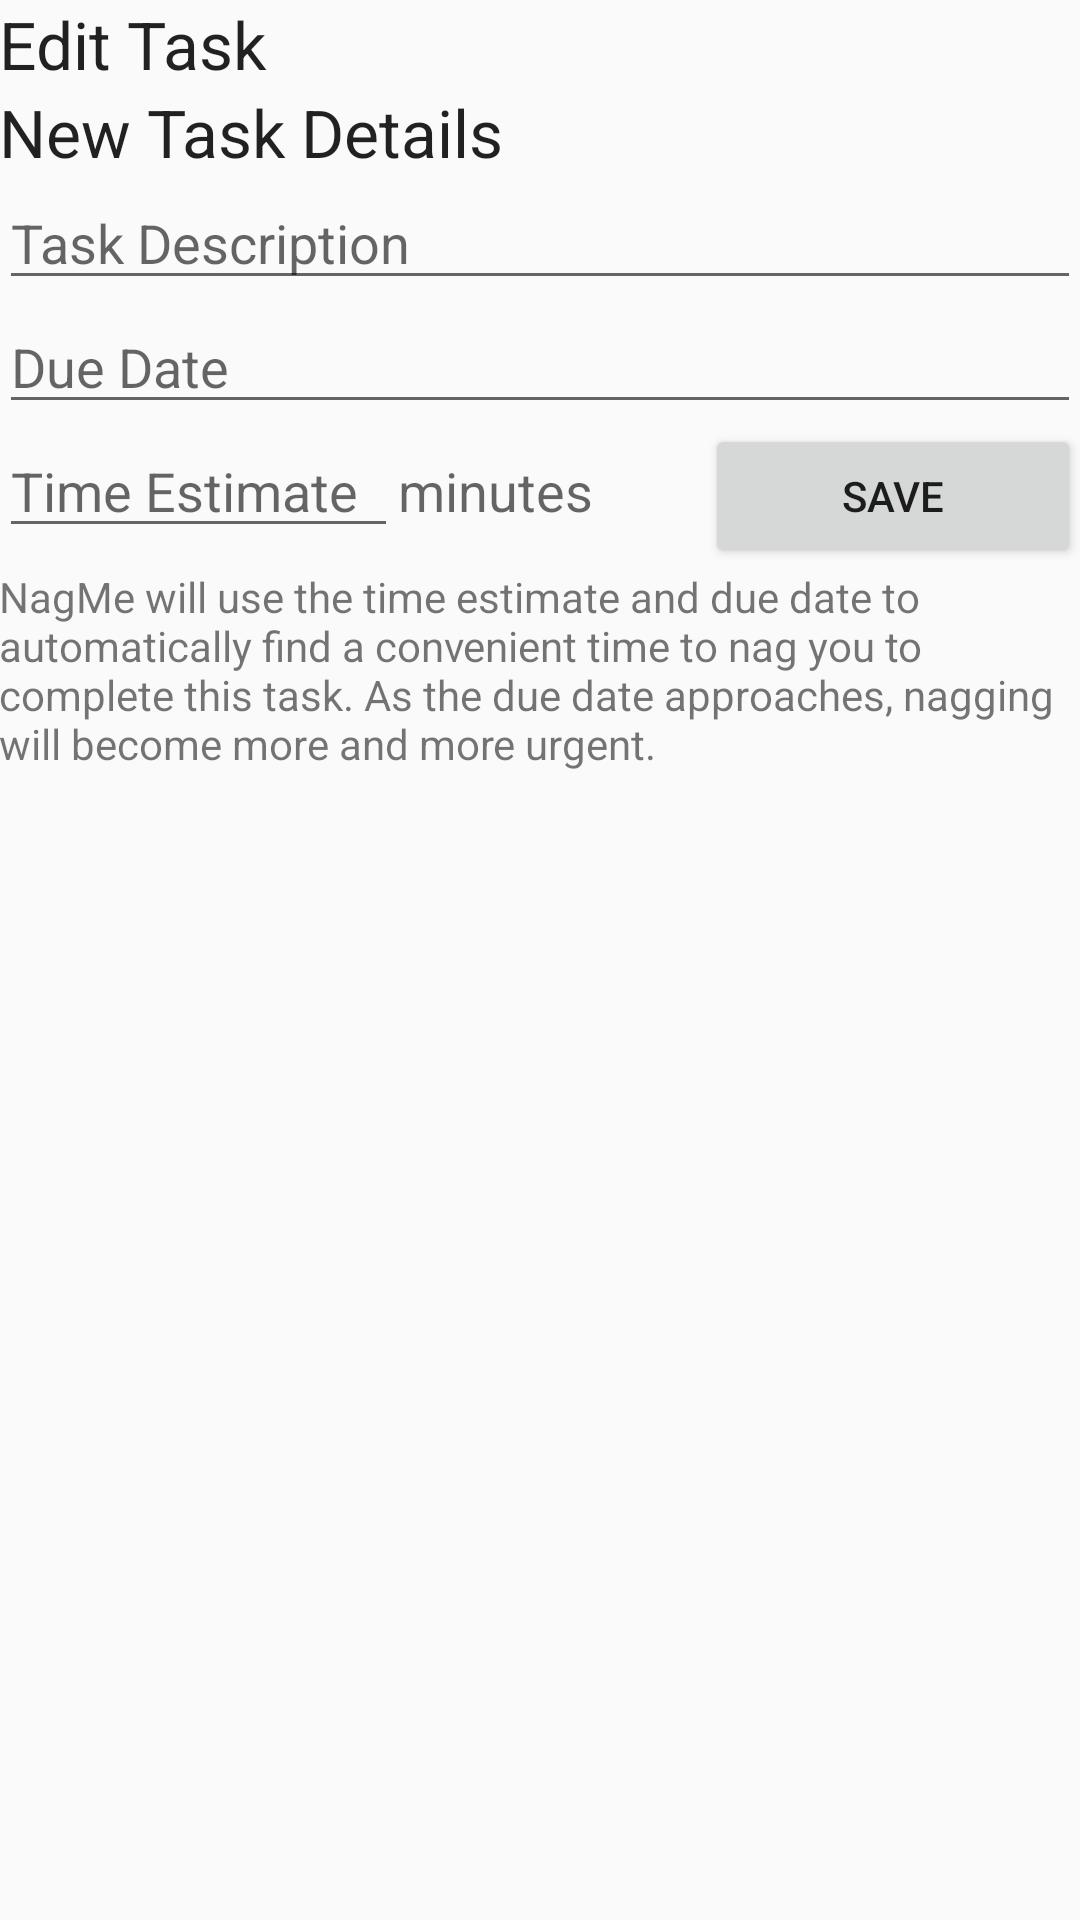

Reconstruct the res/layout file that produces this screen, plus the resources it refers to.
<!-- AndroidManifest.xml: application theme AppTheme -->
<!-- res/layout/activity_edit_task.xml -->
<?xml version="1.0" encoding="utf-8"?>
<RelativeLayout xmlns:android="http://schemas.android.com/apk/res/android"
    xmlns:tools="http://schemas.android.com/tools"
    android:layout_width="match_parent"
    android:layout_height="match_parent"
    android:paddingBottom="@dimen/activity_vertical_margin"
    android:paddingLeft="@dimen/activity_horizontal_margin"
    android:paddingRight="@dimen/activity_horizontal_margin"
    android:paddingTop="@dimen/activity_vertical_margin"
    tools:context="us.chary.nagme.EditTaskActivity">
    <LinearLayout
        android:orientation="vertical"
        android:layout_width="match_parent"
        android:layout_height="match_parent"
        android:layout_centerVertical="true"
        android:layout_centerHorizontal="true"
        android:id="@+id/linearLayout">
        <TextView
            android:layout_width="fill_parent"
            android:layout_height="wrap_content"
            android:textAppearance="?android:attr/textAppearanceLarge"
            android:text="Edit Task"
            android:id="@+id/textView"
            android:layout_gravity="center_horizontal" />
        <include
            layout="@layout/task_form"
            android:id="@+id/form"/>
    </LinearLayout>
</RelativeLayout>
<!-- res/layout/task_form.xml (included above) -->
<?xml version="1.0" encoding="utf-8"?>
<LinearLayout xmlns:android="http://schemas.android.com/apk/res/android"
    android:orientation="vertical" android:layout_width="match_parent"
    android:layout_height="match_parent">

    <TextView
        android:layout_width="fill_parent"
        android:layout_height="wrap_content"
        android:textAppearance="?android:attr/textAppearanceLarge"
        android:text="New Task Details"
        android:id="@+id/textView"
        android:layout_gravity="center_horizontal" />

    <EditText
        android:layout_width="match_parent"
        android:layout_height="wrap_content"
        android:id="@+id/description"
        android:layout_gravity="center_horizontal"
        android:autoText="false"
        android:editable="true"
        android:enabled="true"
        android:hint="Task Description" />

    <EditText
        android:layout_width="match_parent"
        android:layout_height="wrap_content"
        android:inputType="date"
        android:ems="10"
        android:layout_gravity="center_horizontal"
        android:id="@+id/due"
        android:hint="Due Date" />

    <LinearLayout
        android:orientation="horizontal"
        android:layout_width="match_parent"
        android:layout_height="wrap_content"
        android:layout_gravity="center_horizontal">

        <EditText
            android:layout_width="98dp"
            android:layout_height="wrap_content"
            android:inputType="time"
            android:ems="10"
            android:id="@+id/difficulty"
            android:hint="Time Estimate"
            android:layout_weight="0.95" />

        <TextView
            android:layout_width="wrap_content"
            android:layout_height="wrap_content"
            android:textAppearance="?android:attr/textAppearanceMedium"
            android:text="minutes"
            android:id="@+id/textView3"
            android:layout_weight="1" />

        <Button
            android:layout_width="wrap_content"
            android:layout_height="wrap_content"
            android:text="Save"
            android:id="@+id/save"
            android:layout_weight="1" />
    </LinearLayout>

    <TextView
        android:layout_width="fill_parent"
        android:layout_height="wrap_content"
        android:textAppearance="?android:attr/textAppearanceSmall"
        android:text="NagMe will use the time estimate and due date to automatically find a convenient time to nag you to complete this task. As the due date approaches, nagging will become more and more urgent."
        android:id="@+id/textView2"
        android:layout_gravity="center_horizontal" />
</LinearLayout>
<!-- resources referenced by this layout -->
<resources>
  <style name="AppTheme" parent="android:Theme.Material.Light.NoActionBar">
          
          
          <item name="android:colorPrimary">#9C27B0</item>
          
          <item name="android:colorPrimaryDark">#6A1B9A</item>
          
          <item name="android:colorAccent">#E040FB</item>
      </style>
</resources>
